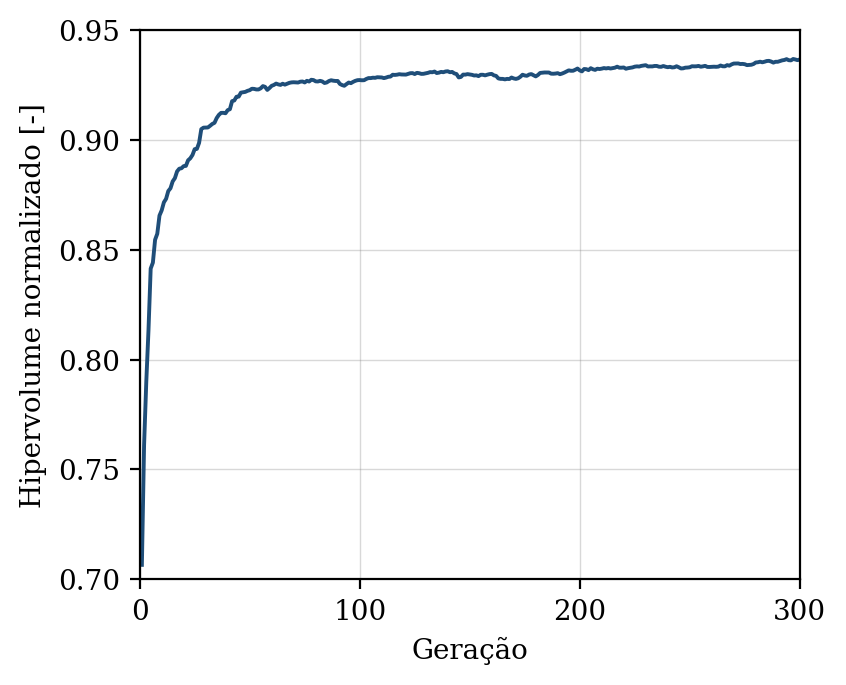

Values plotted in this chart, from the file beside it:
geracao, hipervolume, n_solucoes, n_avaliacoes
1, 0.7066, 10, 50
2, 0.7611, 12, 100
3, 0.7899, 19, 150
4, 0.8134, 23, 200
5, 0.8414, 26, 250
6, 0.8441, 37, 300
7, 0.8545, 40, 350
8, 0.8573, 44, 400
9, 0.8656, 49, 450
10, 0.8679, 50, 500
11, 0.8716, 50, 550
12, 0.8732, 50, 600
13, 0.8767, 50, 650
14, 0.878, 50, 700
15, 0.8811, 50, 750
16, 0.8826, 50, 800
17, 0.8857, 50, 850
18, 0.8869, 50, 900
19, 0.8871, 50, 950
20, 0.8881, 50, 1000
21, 0.8882, 50, 1050
22, 0.8907, 50, 1100
23, 0.8916, 50, 1150
24, 0.8931, 50, 1200
25, 0.8958, 50, 1250
26, 0.8959, 50, 1300
27, 0.8986, 50, 1350
28, 0.9049, 50, 1400
29, 0.9056, 50, 1450
30, 0.9056, 50, 1500
31, 0.9056, 50, 1550
32, 0.9064, 50, 1600
33, 0.9072, 50, 1650
34, 0.9078, 50, 1700
35, 0.9099, 50, 1750
36, 0.9114, 50, 1800
37, 0.9123, 50, 1850
38, 0.9123, 50, 1900
39, 0.9121, 50, 1950
40, 0.9135, 50, 2000
41, 0.914, 50, 2050
42, 0.9176, 50, 2100
43, 0.9179, 50, 2150
44, 0.9196, 50, 2200
45, 0.9197, 50, 2250
46, 0.9215, 50, 2300
47, 0.9216, 50, 2350
48, 0.9218, 50, 2400
49, 0.9223, 50, 2450
50, 0.9226, 50, 2500
51, 0.9233, 50, 2550
52, 0.9232, 50, 2600
53, 0.9229, 50, 2650
54, 0.9229, 50, 2700
55, 0.9235, 50, 2750
56, 0.9245, 50, 2800
57, 0.9241, 50, 2850
58, 0.9227, 50, 2900
59, 0.9236, 50, 2950
60, 0.9246, 50, 3000
... 240 more rows
